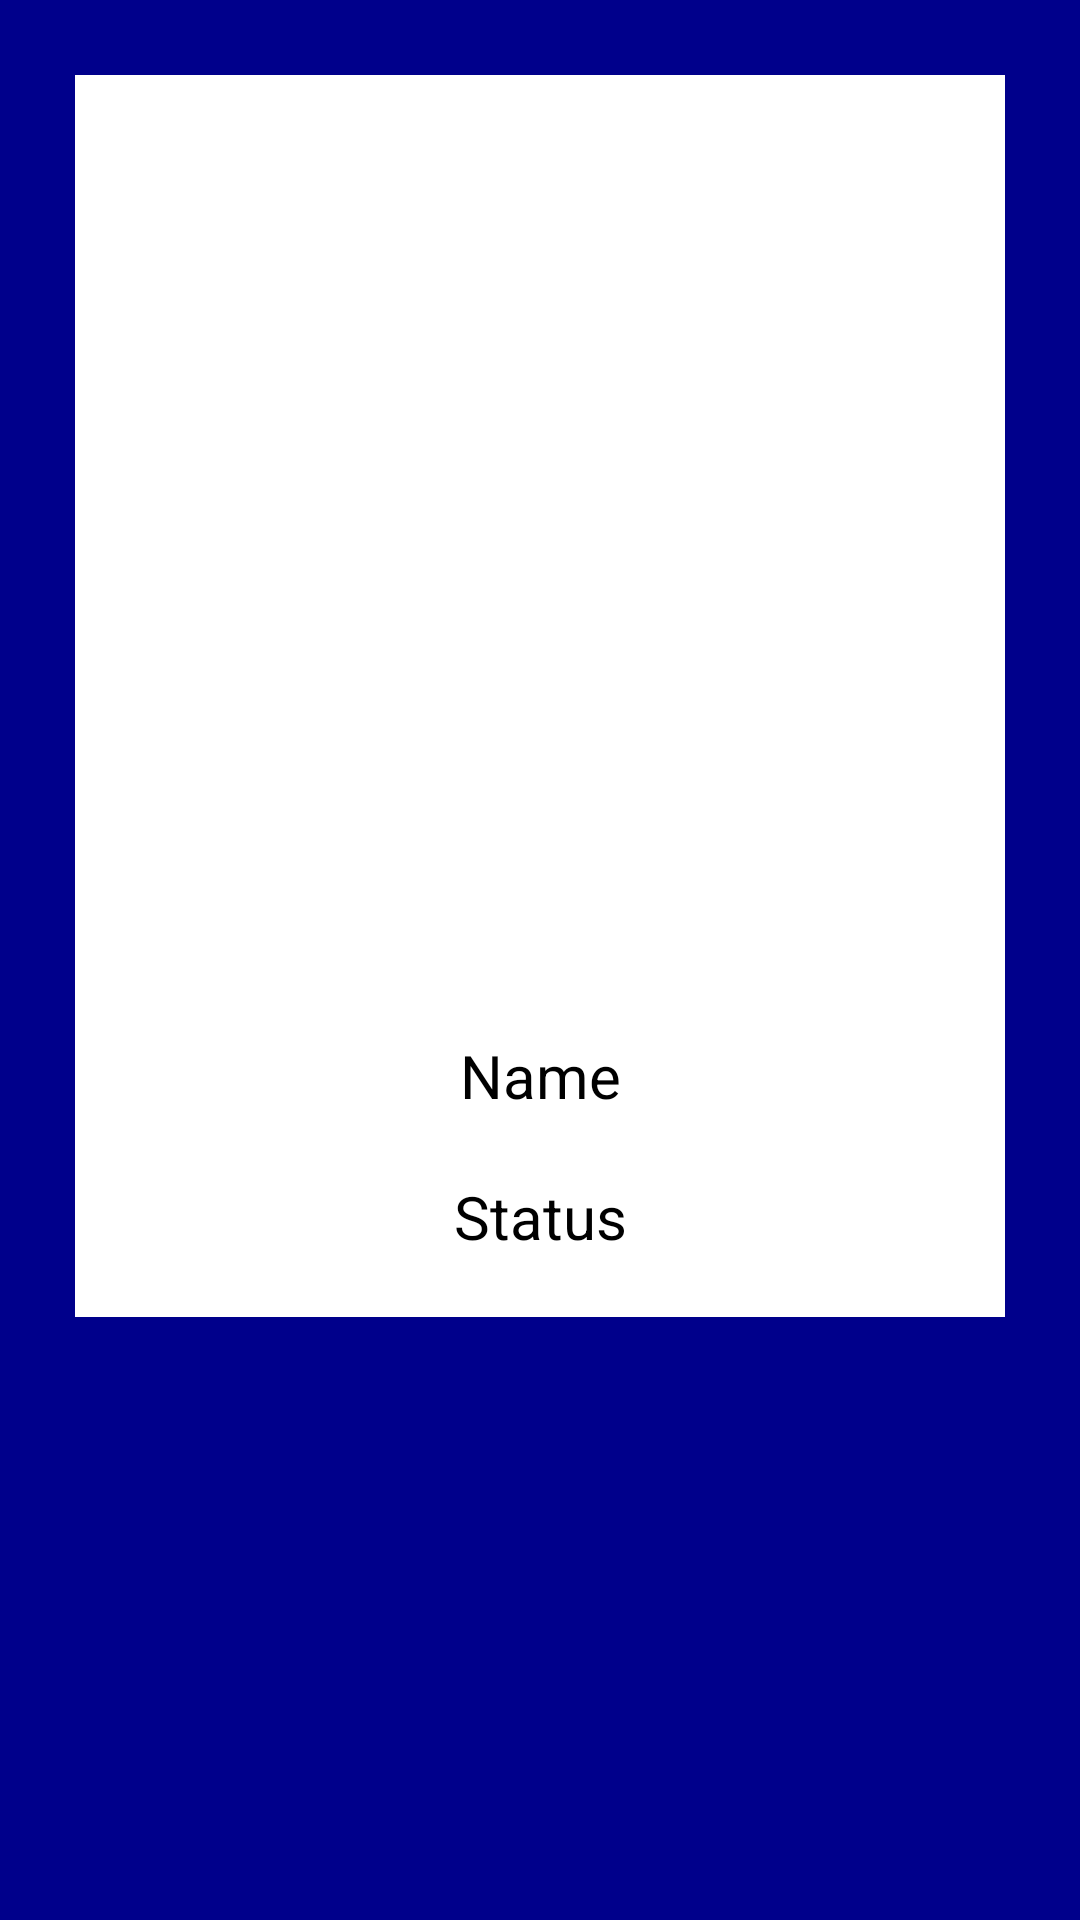

Write the Android layout XML for this screen, with the resource values it uses.
<!-- AndroidManifest.xml: application theme Theme.Donación -->
<!-- res/layout/donation_card.xml -->
<?xml version="1.0" encoding="utf-8"?>
<layout xmlns:android="http://schemas.android.com/apk/res/android"
    xmlns:tools="http://schemas.android.com/tools">

    <data>

    </data>

    <LinearLayout
        android:layout_width="match_parent"
        android:layout_height="match_parent"
        android:orientation="vertical"
        android:background="@color/blue">

        <RelativeLayout
            android:layout_width="match_parent"
            android:layout_height="wrap_content"
            android:background="@color/white"
            android:layout_margin="25dp">

            <ImageView
                android:id="@+id/character"
                android:layout_width="match_parent"
                android:layout_height="300dp"
                android:src="@drawable/ic_launcher_background"
                android:importantForAccessibility="no"
                android:scaleType="centerCrop"/>

            <TextView
                android:id="@+id/name"
                android:layout_width="match_parent"
                android:layout_height="wrap_content"
                android:layout_marginTop="20dp"
                android:layout_below="@id/character"
                android:text="@string/name"
                android:textColor="@color/black"
                android:textSize="20sp"
                android:gravity="center_horizontal"
                tools:ignore="RtlHardcoded,VisualLintOverlap" />

            <TextView
                android:id="@+id/status"
                android:layout_width="match_parent"
                android:layout_height="wrap_content"
                android:layout_below="@id/name"
                android:layout_marginTop="20dp"
                android:layout_marginBottom="20dp"
                android:text="@string/status"
                android:textColor="@color/black"
                android:textSize="20sp"
                android:gravity="center_horizontal"
                tools:ignore="RtlHardcoded,VisualLintOverlap" />

        </RelativeLayout>
    </LinearLayout>
</layout>
<!-- resources referenced by this layout -->
<resources>
  <color name="black">#FF000000</color>
  <color name="blue">#00008B</color>
  <color name="white">#FFFFFFFF</color>
  <string name="name">Name</string>
  <string name="status">Status</string>
  <style name="Theme.Donación" parent="Base.Theme.Donación" />
  <style name="Base.Theme.Donación" parent="Theme.Material3.DayNight.NoActionBar">
          
          
      </style>
</resources>
